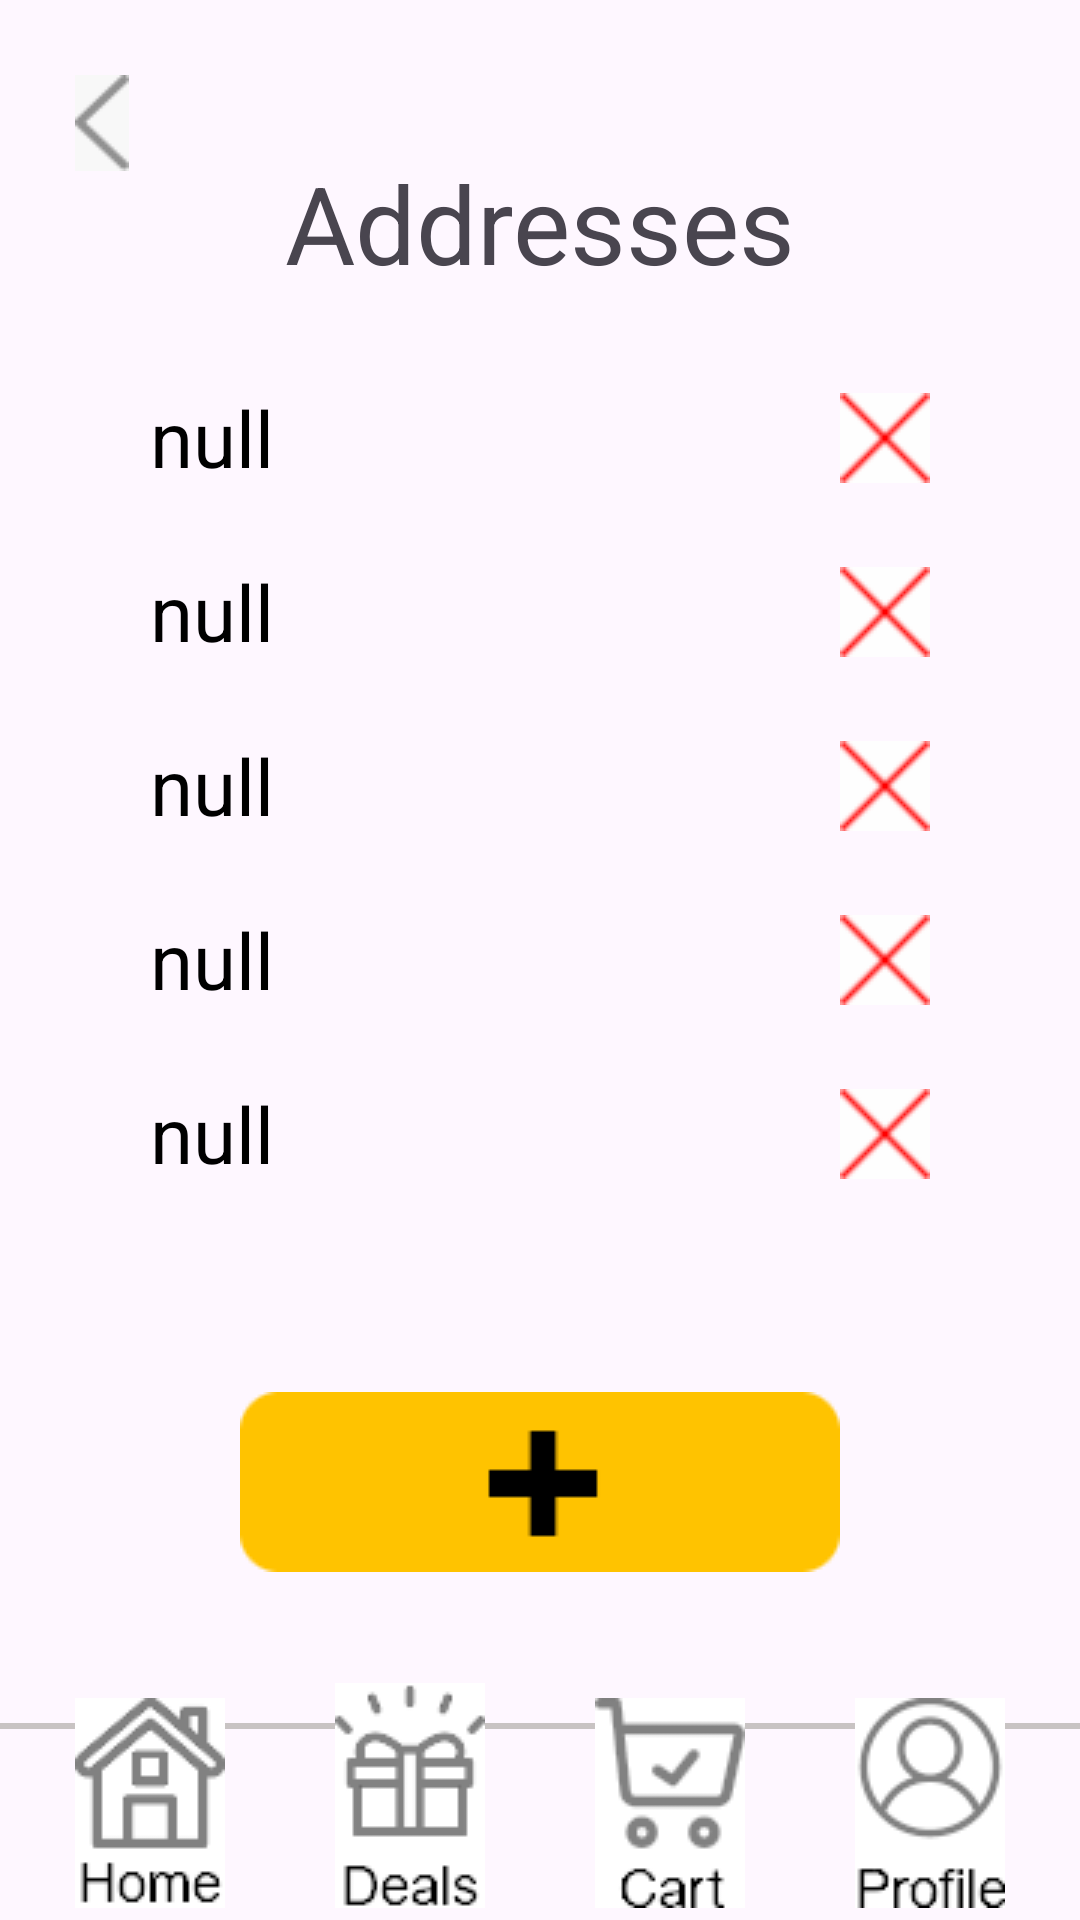

Write the Android layout XML for this screen, with the resource values it uses.
<!-- AndroidManifest.xml: application theme Theme.DonerHome -->
<!-- res/layout/activity_addresses.xml -->
<?xml version="1.0" encoding="utf-8"?>
<androidx.constraintlayout.widget.ConstraintLayout xmlns:android="http://schemas.android.com/apk/res/android"
    xmlns:app="http://schemas.android.com/apk/res-auto"
    xmlns:tools="http://schemas.android.com/tools"
    android:id="@+id/addresses"
    android:layout_width="match_parent"
    android:layout_height="match_parent"
    tools:context=".activities.menu.profile.ProfileActivity">

    <View
        android:id="@+id/lineView"
        android:layout_width="match_parent"
        android:layout_height="2dp"
        android:background="#C8C3C3"
        app:layout_constraintBottom_toBottomOf="parent"
        app:layout_constraintTop_toTopOf="parent"
        app:layout_constraintStart_toStartOf="parent"
        app:layout_constraintEnd_toEndOf="parent"
        app:layout_constraintVertical_bias="0.9"/>

    

    <ImageButton
        android:id="@+id/home_button"
        android:layout_width="50dp"
        android:layout_height="70dp"
        android:layout_marginStart="25dp"
        android:layout_marginBottom="4dp"
        android:src="@drawable/home_button_up"
        app:layout_constraintBottom_toBottomOf="parent"
        app:layout_constraintStart_toStartOf="parent"
        app:layout_constraintEnd_toStartOf="@id/deals_button"
        app:layout_constraintHorizontal_chainStyle="spread_inside" />

    <ImageButton
        android:id="@+id/deals_button"
        android:layout_width="50dp"
        android:layout_height="75dp"
        android:src="@drawable/deals_button_up"
        android:layout_marginBottom="4dp"
        app:layout_constraintBottom_toBottomOf="parent"
        app:layout_constraintStart_toEndOf="@id/home_button"
        app:layout_constraintEnd_toStartOf="@id/cart_button" />

    <ImageButton
        android:id="@+id/cart_button"
        android:layout_width="50dp"
        android:layout_height="70dp"
        android:src="@drawable/cart_button_up"
        android:layout_marginBottom="4dp"
        app:layout_constraintBottom_toBottomOf="parent"
        app:layout_constraintStart_toEndOf="@id/deals_button"
        app:layout_constraintEnd_toStartOf="@id/profile_button" />

    <ImageButton
        android:id="@+id/profile_button"
        android:layout_width="50dp"
        android:layout_height="70dp"
        android:layout_marginEnd="25dp"
        android:src="@drawable/profile_button_up"
        android:layout_marginBottom="4dp"
        app:layout_constraintBottom_toBottomOf="parent"
        app:layout_constraintStart_toEndOf="@id/cart_button"
        app:layout_constraintEnd_toEndOf="parent" />

    

    <ImageButton
        android:id="@+id/back_button"
        android:layout_width="18dp"
        android:layout_height="32dp"
        android:src="@drawable/back_selector"
        android:background="?attr/selectableItemBackgroundBorderless"
        android:layout_marginTop="25dp"
        android:layout_marginStart="25dp"
        app:layout_constraintStart_toStartOf="parent"
        app:layout_constraintTop_toTopOf="parent"/>

    <TextView
        android:id="@+id/welcome"
        android:layout_width="wrap_content"
        android:layout_height="wrap_content"
        android:text="Addresses"
        android:layout_marginTop="50dp"
        android:textSize="36sp"
        app:layout_constraintEnd_toEndOf="parent"
        app:layout_constraintStart_toStartOf="parent"
        app:layout_constraintTop_toTopOf="parent"
        android:scaleType="centerInside"
        app:layout_constraintVertical_bias="0.2"/>

    <ImageButton
        android:id="@+id/add_address"
        android:layout_width="200dp"
        android:layout_height="60dp"
        android:background="?attr/selectableItemBackgroundBorderless"
        android:src="@drawable/add_address_selector"
        app:layout_constraintBottom_toBottomOf="parent"
        app:layout_constraintEnd_toEndOf="parent"
        app:layout_constraintStart_toStartOf="parent"
        app:layout_constraintTop_toTopOf="parent"
        app:layout_constraintVertical_bias="0.8" />


    

    <FrameLayout
        android:layout_width="match_parent"
        android:layout_height="60dp"
        app:layout_constraintBottom_toBottomOf="parent"
        app:layout_constraintEnd_toEndOf="parent"
        app:layout_constraintStart_toStartOf="parent"
        app:layout_constraintTop_toTopOf="parent"
        app:layout_constraintVertical_bias="0.2">

        <ImageButton
            android:id="@+id/address1"
            android:layout_width="350dp"
            android:layout_height="60dp"
            android:background="@drawable/address"
            android:scaleType="centerCrop"
            android:layout_gravity="center"/>

        <ImageButton
            android:id="@+id/remove_button1"
            android:layout_width="30dp"
            android:layout_height="30dp"
            android:layout_marginEnd="50dp"
            android:background="@drawable/delete_button"
            android:layout_gravity="end|center_vertical"/>

        <TextView
            android:id="@+id/name1"
            android:layout_width="wrap_content"
            android:layout_height="wrap_content"
            android:layout_marginStart="50dp"
            android:layout_gravity="start|center_vertical"
            android:text="null"
            android:textColor="#000000"
            android:textSize="26sp" />
    </FrameLayout>

    

    <FrameLayout
        android:layout_width="match_parent"
        android:layout_height="60dp"
        app:layout_constraintBottom_toBottomOf="parent"
        app:layout_constraintEnd_toEndOf="parent"
        app:layout_constraintStart_toStartOf="parent"
        app:layout_constraintTop_toTopOf="parent"
        app:layout_constraintVertical_bias="0.3">

        <ImageButton
            android:id="@+id/address2"
            android:layout_width="350dp"
            android:layout_height="60dp"
            android:background="@drawable/address"
            android:scaleType="centerCrop"
            android:layout_gravity="center"/>

        <ImageButton
            android:id="@+id/remove_button2"
            android:layout_width="30dp"
            android:layout_height="30dp"
            android:layout_marginEnd="50dp"
            android:background="@drawable/delete_button"
            android:layout_gravity="end|center_vertical"/>

        <TextView
            android:id="@+id/name2"
            android:layout_width="wrap_content"
            android:layout_height="wrap_content"
            android:layout_marginStart="50dp"
            android:layout_gravity="start|center_vertical"
            android:text="null"
            android:textColor="#000000"
            android:textSize="26sp" />
    </FrameLayout>

    

    <FrameLayout
        android:layout_width="match_parent"
        android:layout_height="60dp"
        app:layout_constraintBottom_toBottomOf="parent"
        app:layout_constraintEnd_toEndOf="parent"
        app:layout_constraintStart_toStartOf="parent"
        app:layout_constraintTop_toTopOf="parent"
        app:layout_constraintVertical_bias="0.4">

        <ImageButton
            android:id="@+id/address3"
            android:layout_width="350dp"
            android:layout_height="60dp"
            android:background="@drawable/address"
            android:scaleType="centerCrop"
            android:layout_gravity="center"/>

        <ImageButton
            android:id="@+id/remove_button3"
            android:layout_width="30dp"
            android:layout_height="30dp"
            android:layout_marginEnd="50dp"
            android:background="@drawable/delete_button"
            android:layout_gravity="end|center_vertical"/>

        <TextView
            android:id="@+id/name3"
            android:layout_width="wrap_content"
            android:layout_height="wrap_content"
            android:layout_marginStart="50dp"
            android:layout_gravity="start|center_vertical"
            android:text="null"
            android:textColor="#000000"
            android:textSize="26sp" />
    </FrameLayout>

    

    <FrameLayout
        android:layout_width="match_parent"
        android:layout_height="60dp"
        app:layout_constraintBottom_toBottomOf="parent"
        app:layout_constraintEnd_toEndOf="parent"
        app:layout_constraintStart_toStartOf="parent"
        app:layout_constraintTop_toTopOf="parent"
        app:layout_constraintVertical_bias="0.5">

        <ImageButton
            android:id="@+id/address4"
            android:layout_width="350dp"
            android:layout_height="60dp"
            android:background="@drawable/address"
            android:scaleType="centerCrop"
            android:layout_gravity="center"/>

        <ImageButton
            android:id="@+id/remove_button4"
            android:layout_width="30dp"
            android:layout_height="30dp"
            android:layout_marginEnd="50dp"
            android:background="@drawable/delete_button"
            android:layout_gravity="end|center_vertical"/>

        <TextView
            android:id="@+id/name4"
            android:layout_width="wrap_content"
            android:layout_height="wrap_content"
            android:layout_marginStart="50dp"
            android:layout_gravity="start|center_vertical"
            android:text="null"
            android:textColor="#000000"
            android:textSize="26sp" />
    </FrameLayout>

    

    <FrameLayout
        android:layout_width="match_parent"
        android:layout_height="60dp"
        app:layout_constraintBottom_toBottomOf="parent"
        app:layout_constraintEnd_toEndOf="parent"
        app:layout_constraintStart_toStartOf="parent"
        app:layout_constraintTop_toTopOf="parent"
        app:layout_constraintVertical_bias="0.6">

        <ImageButton
            android:id="@+id/address5"
            android:layout_width="350dp"
            android:layout_height="60dp"
            android:background="@drawable/address"
            android:scaleType="centerCrop"
            android:layout_gravity="center"/>

        <ImageButton
            android:id="@+id/remove_button5"
            android:layout_width="30dp"
            android:layout_height="30dp"
            android:layout_marginEnd="50dp"
            android:background="@drawable/delete_button"
            android:layout_gravity="end|center_vertical"/>

        <TextView
            android:id="@+id/name5"
            android:layout_width="wrap_content"
            android:layout_height="wrap_content"
            android:layout_marginStart="50dp"
            android:layout_gravity="start|center_vertical"
            android:text="null"
            android:textColor="#000000"
            android:textSize="26sp" />
    </FrameLayout>


</androidx.constraintlayout.widget.ConstraintLayout>
<!-- resources referenced by this layout -->
<resources>
  <!-- drawable add_address_selector (drawable) -->
  <?xml version="1.0" encoding="utf-8"?>
  <selector xmlns:android="http://schemas.android.com/apk/res/android">
      
      <item android:state_pressed="true"
          android:drawable="@drawable/add_button_down" />
      
      <item android:drawable="@drawable/add_button" />
  </selector>
  <!-- drawable back_selector (drawable) -->
  <?xml version="1.0" encoding="utf-8"?>
  <selector xmlns:android="http://schemas.android.com/apk/res/android">
      
      <item android:state_pressed="true"
          android:drawable="@drawable/back_button_down" />
      
      <item android:drawable="@drawable/back_button" />
  </selector>
  <!-- drawable cart_button_up: png bitmap (drawable, 12999 bytes) -->
  <!-- drawable deals_button_up: png bitmap (drawable, 13932 bytes) -->
  <!-- drawable delete_button: png bitmap (drawable, 4843 bytes) -->
  <!-- drawable home_button_up: png bitmap (drawable, 2905 bytes) -->
  <!-- drawable profile_button_up: png bitmap (drawable, 16444 bytes) -->
  <style name="Theme.DonerHome" parent="Base.Theme.DonerHome" />
  <!-- drawable add_button_down: png bitmap (drawable, 4757 bytes) -->
  <!-- drawable add_button: png bitmap (drawable, 4996 bytes) -->
  <!-- drawable back_button_down: png bitmap (drawable, 4488 bytes) -->
  <!-- drawable back_button: png bitmap (drawable, 4538 bytes) -->
  <style name="Base.Theme.DonerHome" parent="Theme.Material3.DayNight.NoActionBar">
          
          
      </style>
</resources>
